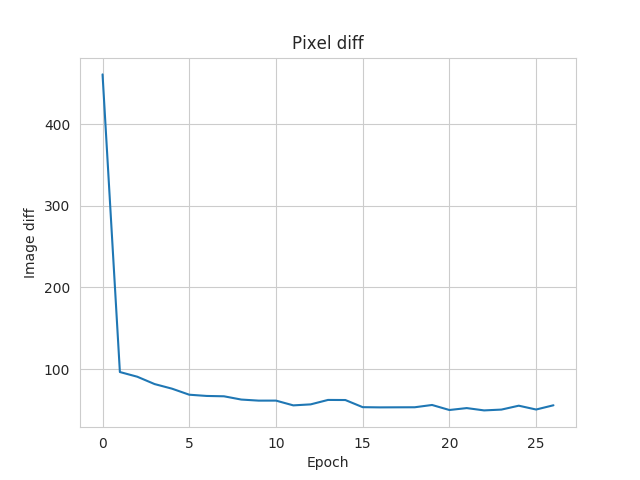

Data behind this chart, as committed beside it:
Wall time, Step, Value
1564430301, 0, 461.3
1564430346, 1, 96.29
1564430355, 2, 90.55
1564430364, 3, 81.53
1564430373, 4, 75.91
1564430383, 5, 68.47
1564430392, 6, 66.96
1564430401, 7, 66.53
1564430411, 8, 62.53
1564430420, 9, 61.21
1564430430, 10, 61.24
1564430439, 11, 55.39
1564430449, 12, 56.62
1564430458, 13, 62.07
1564430467, 14, 61.96
1564430477, 15, 53.2
1564430487, 16, 52.93
1564430497, 17, 53.02
1564430506, 18, 53.08
1564430516, 19, 55.88
1564430526, 20, 49.72
1564430536, 21, 52.07
1564430545, 22, 49.23
1564430555, 23, 50.23
1564430565, 24, 55
1564430575, 25, 50.3
1564430585, 26, 55.52
